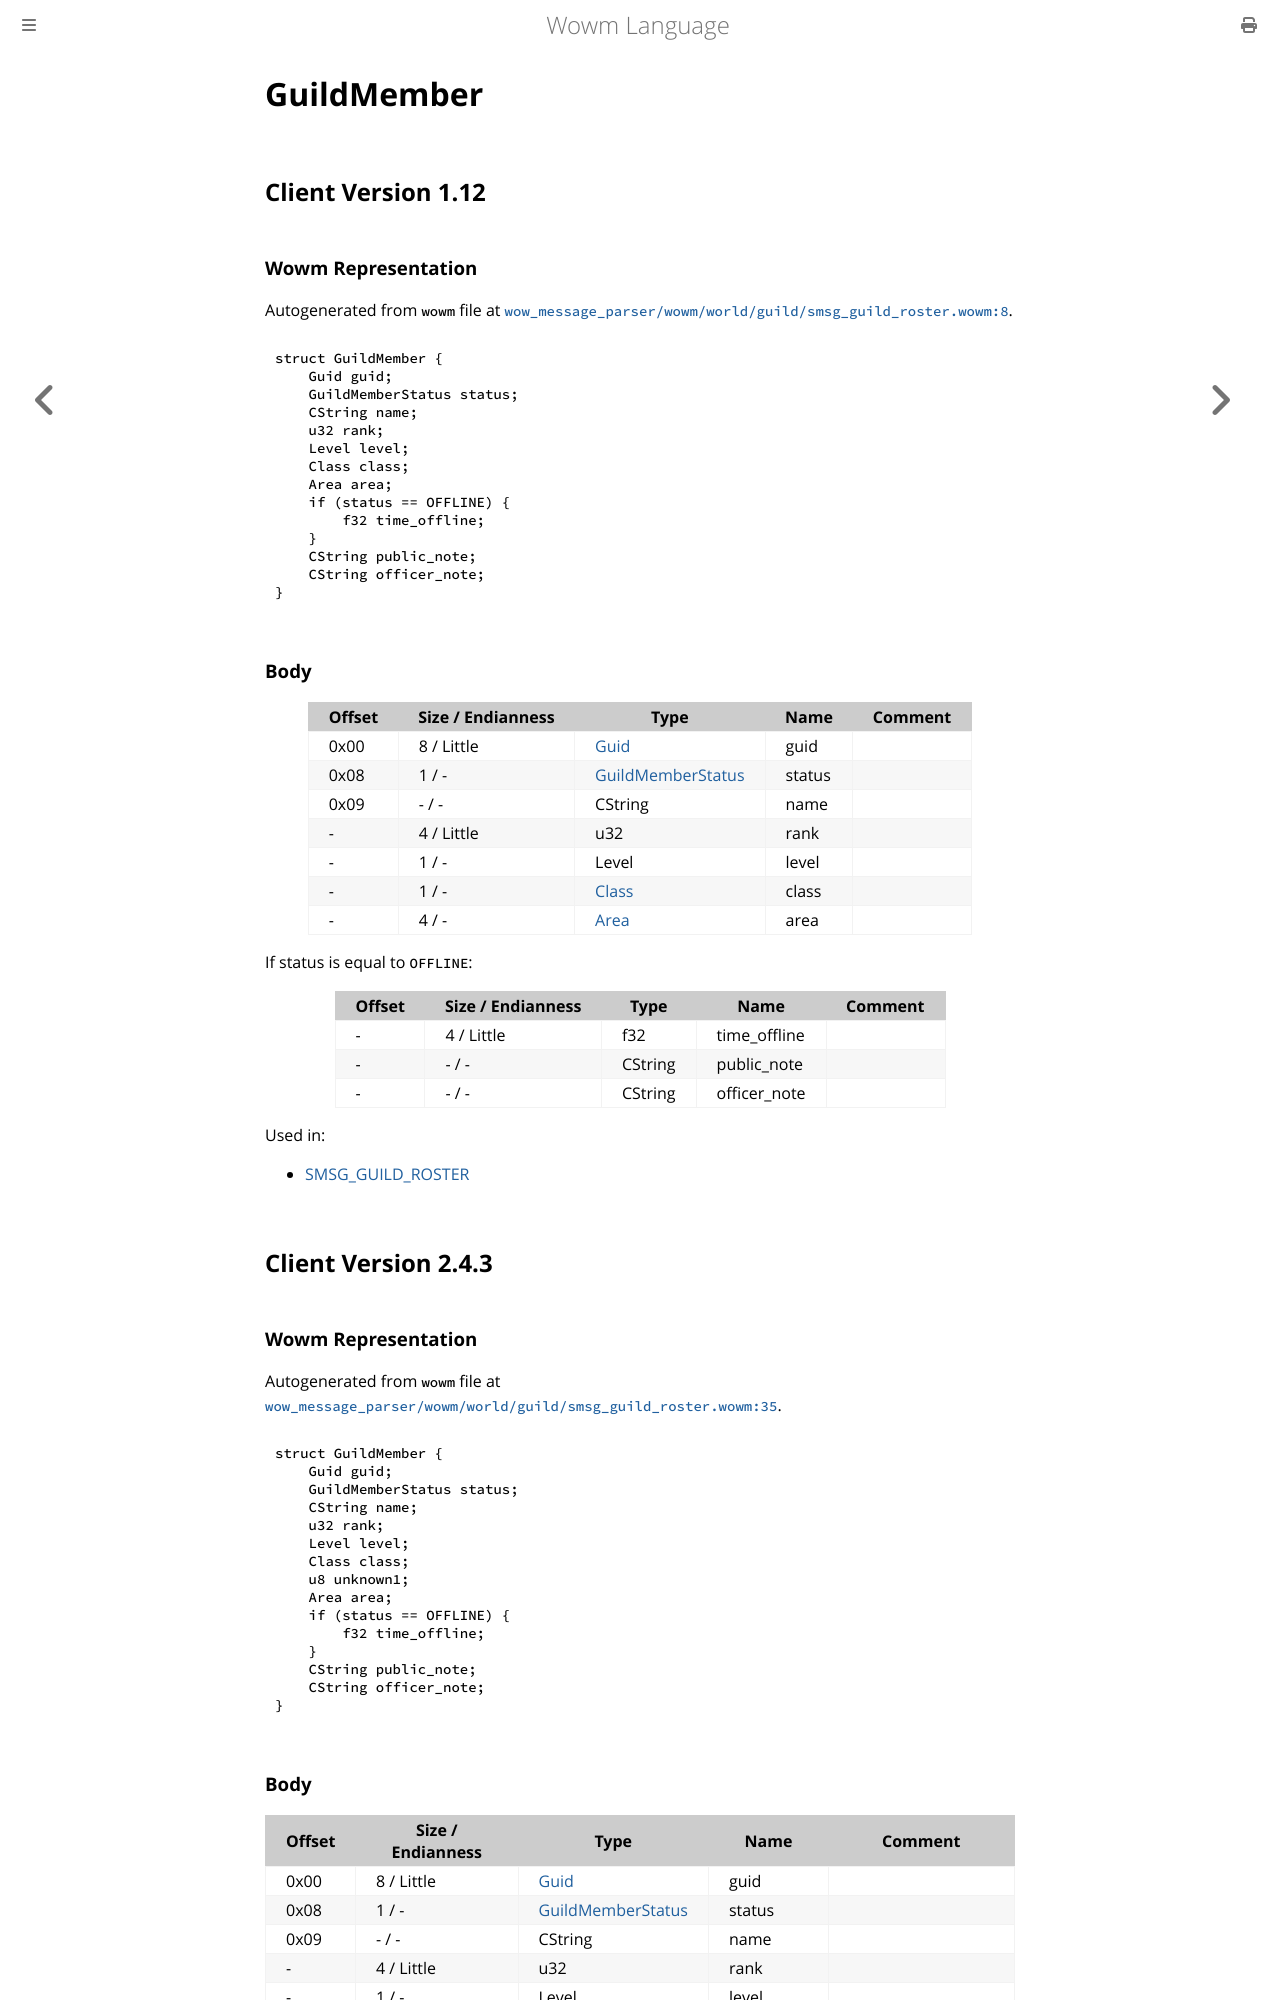

repository: gtker/wow_messages · page: docs/guildmember.html · generator: mdbook

# GuildMember

## Client Version 1.12

### Wowm Representation

Autogenerated from `wowm` file at [`wow_message_parser/wowm/world/guild/smsg_guild_roster.wowm:8`](https://github.com/gtker/wow_messages/tree/main/wow_message_parser/wowm/world/guild/smsg_guild_roster.wowm#L8).
```rust,ignore
struct GuildMember {
    Guid guid;
    GuildMemberStatus status;
    CString name;
    u32 rank;
    Level level;
    Class class;
    Area area;
    if (status == OFFLINE) {
        f32 time_offline;
    }
    CString public_note;
    CString officer_note;
}
```
### Body

| Offset | Size / Endianness | Type | Name | Comment |
| ------ | ----------------- | ---- | ---- | ------- |
| 0x00 | 8 / Little | [Guid](../types/packed-guid.md) | guid |  |
| 0x08 | 1 / - | [GuildMemberStatus](guildmemberstatus.md) | status |  |
| 0x09 | - / - | CString | name |  |
| - | 4 / Little | u32 | rank |  |
| - | 1 / - | Level | level |  |
| - | 1 / - | [Class](class.md) | class |  |
| - | 4 / - | [Area](area.md) | area |  |

If status is equal to `OFFLINE`:

| Offset | Size / Endianness | Type | Name | Comment |
| ------ | ----------------- | ---- | ---- | ------- |
| - | 4 / Little | f32 | time_offline |  |
| - | - / - | CString | public_note |  |
| - | - / - | CString | officer_note |  |


Used in:
* [SMSG_GUILD_ROSTER](smsg_guild_roster.md)

## Client Version 2.4.3

### Wowm Representation

Autogenerated from `wowm` file at [`wow_message_parser/wowm/world/guild/smsg_guild_roster.wowm:35`](https://github.com/gtker/wow_messages/tree/main/wow_message_parser/wowm/world/guild/smsg_guild_roster.wowm#L35).
```rust,ignore
struct GuildMember {
    Guid guid;
    GuildMemberStatus status;
    CString name;
    u32 rank;
    Level level;
    Class class;
    u8 unknown1;
    Area area;
    if (status == OFFLINE) {
        f32 time_offline;
    }
    CString public_note;
    CString officer_note;
}
```
